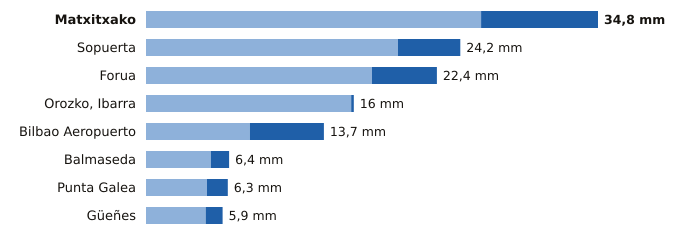

Source data for this figure (header and first rows):
estacion, provincia, indicativo, mm_6_dias_anteriores, mm_hoy, mm_7_dias, horas_de_hoy
Matxitxako, Bizkaia, 1057B, 25.8, 9.0, 34.8, 19
Sopuerta, Bizkaia, 1083B, 19.4, 4.8, 24.2, 19
Forua, Bizkaia, 1056K, 17.4, 5.0, 22.4, 19
Orozko, Ibarra, Bizkaia, 1064L, 15.8, 0.2, 16.0, 19
Bilbao Aeropuerto, Bizkaia, 1082, 8.0, 5.7, 13.7, 19
Balmaseda, Bizkaia, 1078C, 5.0, 1.4, 6.4, 18
Punta Galea, Bizkaia, 1059X, 4.7, 1.6, 6.3, 19
Güeñes, Bizkaia, 1078I, 4.6, 1.3, 5.9, 19
